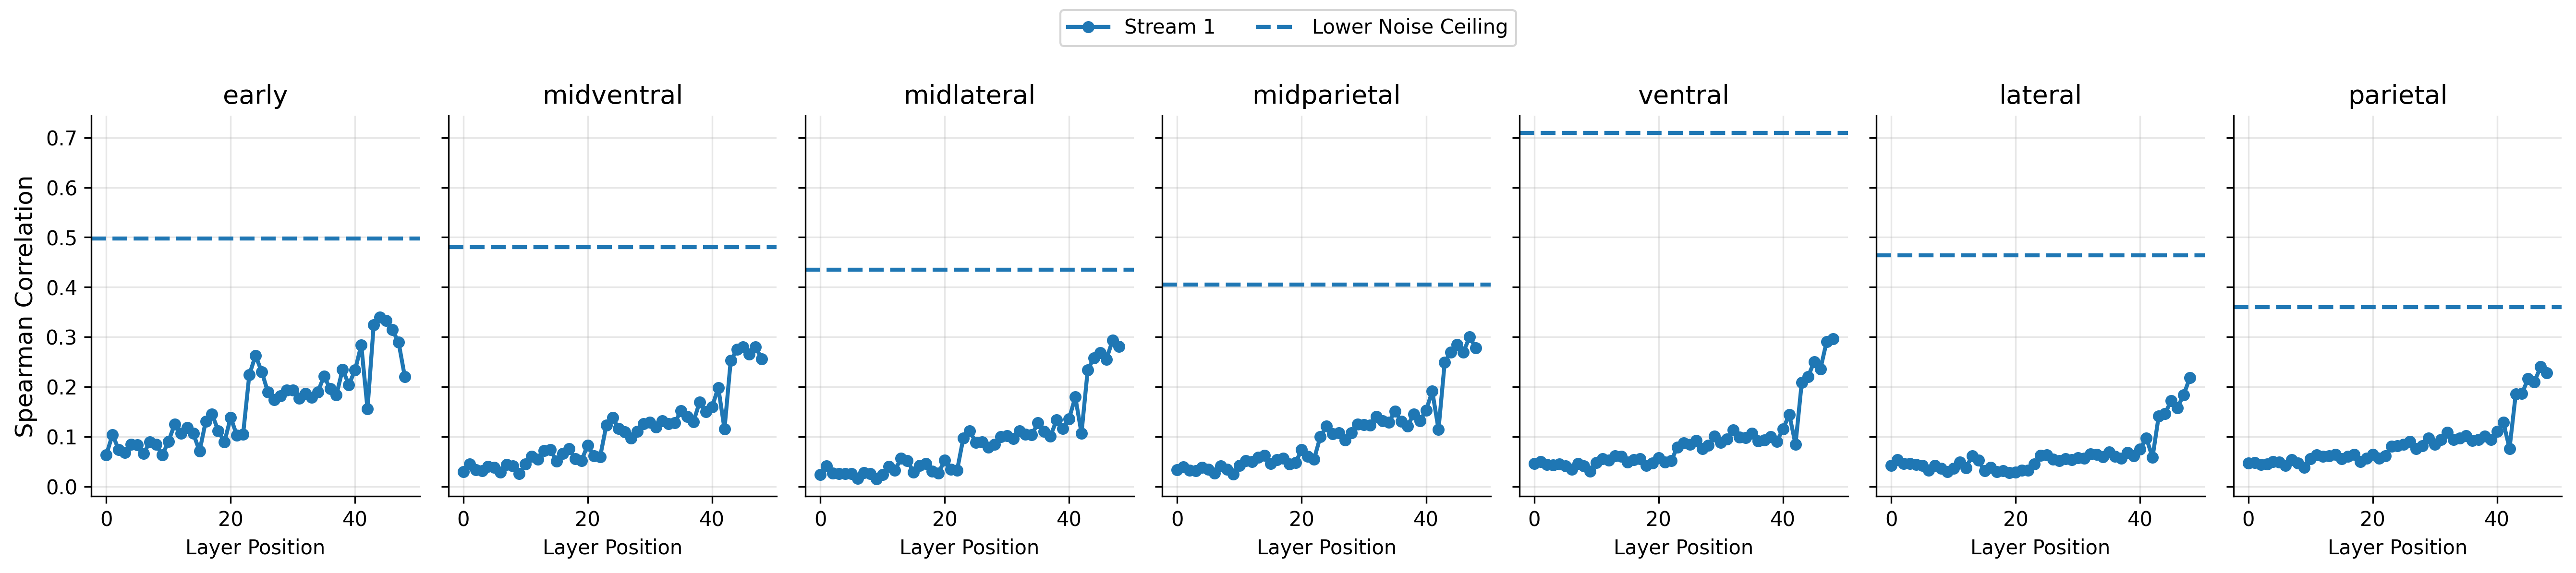

The data file committed next to this chart (first rows):
stream, region, layer, correlation
stream1, early, stream1_block1.0, 0.06358
stream1, midventral, stream1_block1.0, 0.02967
stream1, midlateral, stream1_block1.0, 0.02405
stream1, midparietal, stream1_block1.0, 0.03373
stream1, ventral, stream1_block1.0, 0.04572
stream1, lateral, stream1_block1.0, 0.04185
stream1, parietal, stream1_block1.0, 0.04718
stream1, early, stream1_block1.4.0.conv1, 0.1041
stream1, midventral, stream1_block1.4.0.conv1, 0.04492
stream1, midlateral, stream1_block1.4.0.conv1, 0.04081
stream1, midparietal, stream1_block1.4.0.conv1, 0.03922
stream1, ventral, stream1_block1.4.0.conv1, 0.05019
stream1, lateral, stream1_block1.4.0.conv1, 0.05404
stream1, parietal, stream1_block1.4.0.conv1, 0.04756
stream1, early, stream1_block1.4.0.conv2, 0.07408
stream1, midventral, stream1_block1.4.0.conv2, 0.03354
stream1, midlateral, stream1_block1.4.0.conv2, 0.02647
stream1, midparietal, stream1_block1.4.0.conv2, 0.03267
stream1, ventral, stream1_block1.4.0.conv2, 0.04399
stream1, lateral, stream1_block1.4.0.conv2, 0.04616
stream1, parietal, stream1_block1.4.0.conv2, 0.04406
stream1, early, stream1_block1.4.0.conv3, 0.06843
stream1, midventral, stream1_block1.4.0.conv3, 0.03171
stream1, midlateral, stream1_block1.4.0.conv3, 0.0262
stream1, midparietal, stream1_block1.4.0.conv3, 0.03157
stream1, ventral, stream1_block1.4.0.conv3, 0.04323
stream1, lateral, stream1_block1.4.0.conv3, 0.04656
stream1, parietal, stream1_block1.4.0.conv3, 0.0454
stream1, early, stream1_block1.4.1.conv1, 0.08449
stream1, midventral, stream1_block1.4.1.conv1, 0.04025
stream1, midlateral, stream1_block1.4.1.conv1, 0.02561
stream1, midparietal, stream1_block1.4.1.conv1, 0.038
stream1, ventral, stream1_block1.4.1.conv1, 0.04524
stream1, lateral, stream1_block1.4.1.conv1, 0.04428
stream1, parietal, stream1_block1.4.1.conv1, 0.04969
stream1, early, stream1_block1.4.1.conv2, 0.08394
stream1, midventral, stream1_block1.4.1.conv2, 0.03822
stream1, midlateral, stream1_block1.4.1.conv2, 0.02575
stream1, midparietal, stream1_block1.4.1.conv2, 0.03463
stream1, ventral, stream1_block1.4.1.conv2, 0.04166
stream1, lateral, stream1_block1.4.1.conv2, 0.04177
stream1, parietal, stream1_block1.4.1.conv2, 0.049
stream1, early, stream1_block1.4.1.conv3, 0.06584
stream1, midventral, stream1_block1.4.1.conv3, 0.02843
stream1, midlateral, stream1_block1.4.1.conv3, 0.01656
stream1, midparietal, stream1_block1.4.1.conv3, 0.02697
stream1, ventral, stream1_block1.4.1.conv3, 0.03427
stream1, lateral, stream1_block1.4.1.conv3, 0.03281
stream1, parietal, stream1_block1.4.1.conv3, 0.04268
stream1, early, stream1_block1.4.2.conv1, 0.08964
stream1, midventral, stream1_block1.4.2.conv1, 0.04448
stream1, midlateral, stream1_block1.4.2.conv1, 0.02747
stream1, midparietal, stream1_block1.4.2.conv1, 0.04089
stream1, ventral, stream1_block1.4.2.conv1, 0.04624
stream1, lateral, stream1_block1.4.2.conv1, 0.04268
stream1, parietal, stream1_block1.4.2.conv1, 0.05334
stream1, early, stream1_block1.4.2.conv2, 0.08466
stream1, midventral, stream1_block1.4.2.conv2, 0.04093
stream1, midlateral, stream1_block1.4.2.conv2, 0.02599
stream1, midparietal, stream1_block1.4.2.conv2, 0.03496
... 283 more rows
